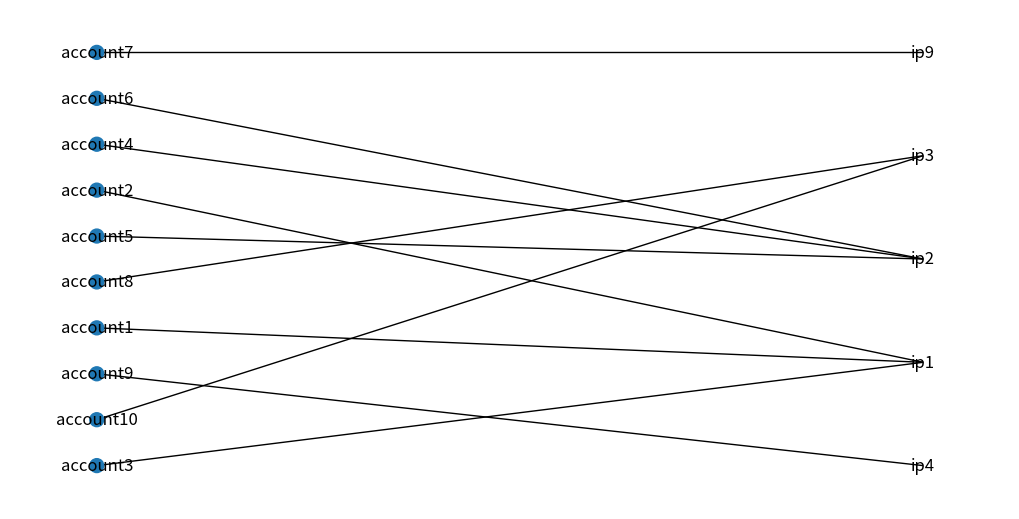

The script that saved this image:
from networkx.algorithms import bipartite
from networkx.algorithms.community import greedy_modularity_communities
from collections import defaultdict
from datetime import datetime, timedelta
import networkx as nx
import matplotlib.pyplot as plt

class BotDetection:
    def __init__(self):
        self.graph = nx.Graph()

    def build_graph(self, events):
        accounts = set()
        ips = set()
        
        interactions_per_account = defaultdict(int)
        last_interaction_time = defaultdict(lambda: datetime.min)

        for timestamp, account, ip in events:
            accounts.add(account)
            ips.add(ip)
            interactions_per_account[account] += 1
            last_interaction_time[account] = max(last_interaction_time[account], timestamp)
            self.graph.add_edge(account, ip, timestamp=timestamp)

        return self.graph, accounts, ips, interactions_per_account, last_interaction_time

    def create_projection(self, graph, account_nodes):
        account_nodes = [n for n in graph.nodes if n in account_nodes]
        weighted_proj = nx.bipartite.weighted_projected_graph(graph, account_nodes)

        return weighted_proj

    def create_clusters(self, graph):
        communities = greedy_modularity_communities(graph)

        return communities

    def analyze_communities(self, communities):
        community_dict = defaultdict(list)
        
        for i, community in enumerate(communities):
            for account in community:
                community_dict[account].append(i)

        return community_dict
    
    def create_events(self):
        events = [
            (datetime(2024, 3, 19, 10, 2, 30), "account1", "ip1"), 
            (datetime(2024, 3, 19, 10, 6, 20), "account2", "ip1"), 
            (datetime(2024, 3, 19, 10, 3, 50), "account3", "ip1"),
            (datetime(2024, 3, 19, 11, 5, 0), "account4", "ip2"),
            (datetime(2024, 3, 19, 11, 20, 0), "account5", "ip2"),
            (datetime(2024, 3, 19, 10, 0, 0), "account6", "ip2"),
            (datetime(2024, 3, 19, 12, 20, 30), "account7", "ip9"),
            (datetime(2024, 3, 19, 10, 0, 0), "account8", "ip3"),
            (datetime(2024, 3, 19, 17, 4, 0), "account9", "ip4"),
            (datetime(2024, 3, 19, 10, 20, 20), "account10", "ip3")]
        
        return events
    
    def create_plot(self, graph, accounts, interactions_per_account):
        node_sizes = [interactions_per_account[account] * 100 for account in accounts]
        pos = nx.bipartite_layout(graph, accounts)

        plt.figure(figsize=(10, 5))
        nx.draw(graph, pos, nodelist=accounts, with_labels=True, node_size=node_sizes)
        plt.show()

    def main(self):
        events = self.create_events()
        graph, accounts, ips, interactions_per_account, last_interaction_time = self.build_graph(events)
        weighted_projection = self.create_projection(graph, accounts)
        communities = self.create_clusters(weighted_projection)
        bot_communities = self.analyze_communities(communities)
        self.create_plot(graph, accounts, interactions_per_account)


if __name__ == "__main__":
    bd = BotDetection()
    bd.main()
